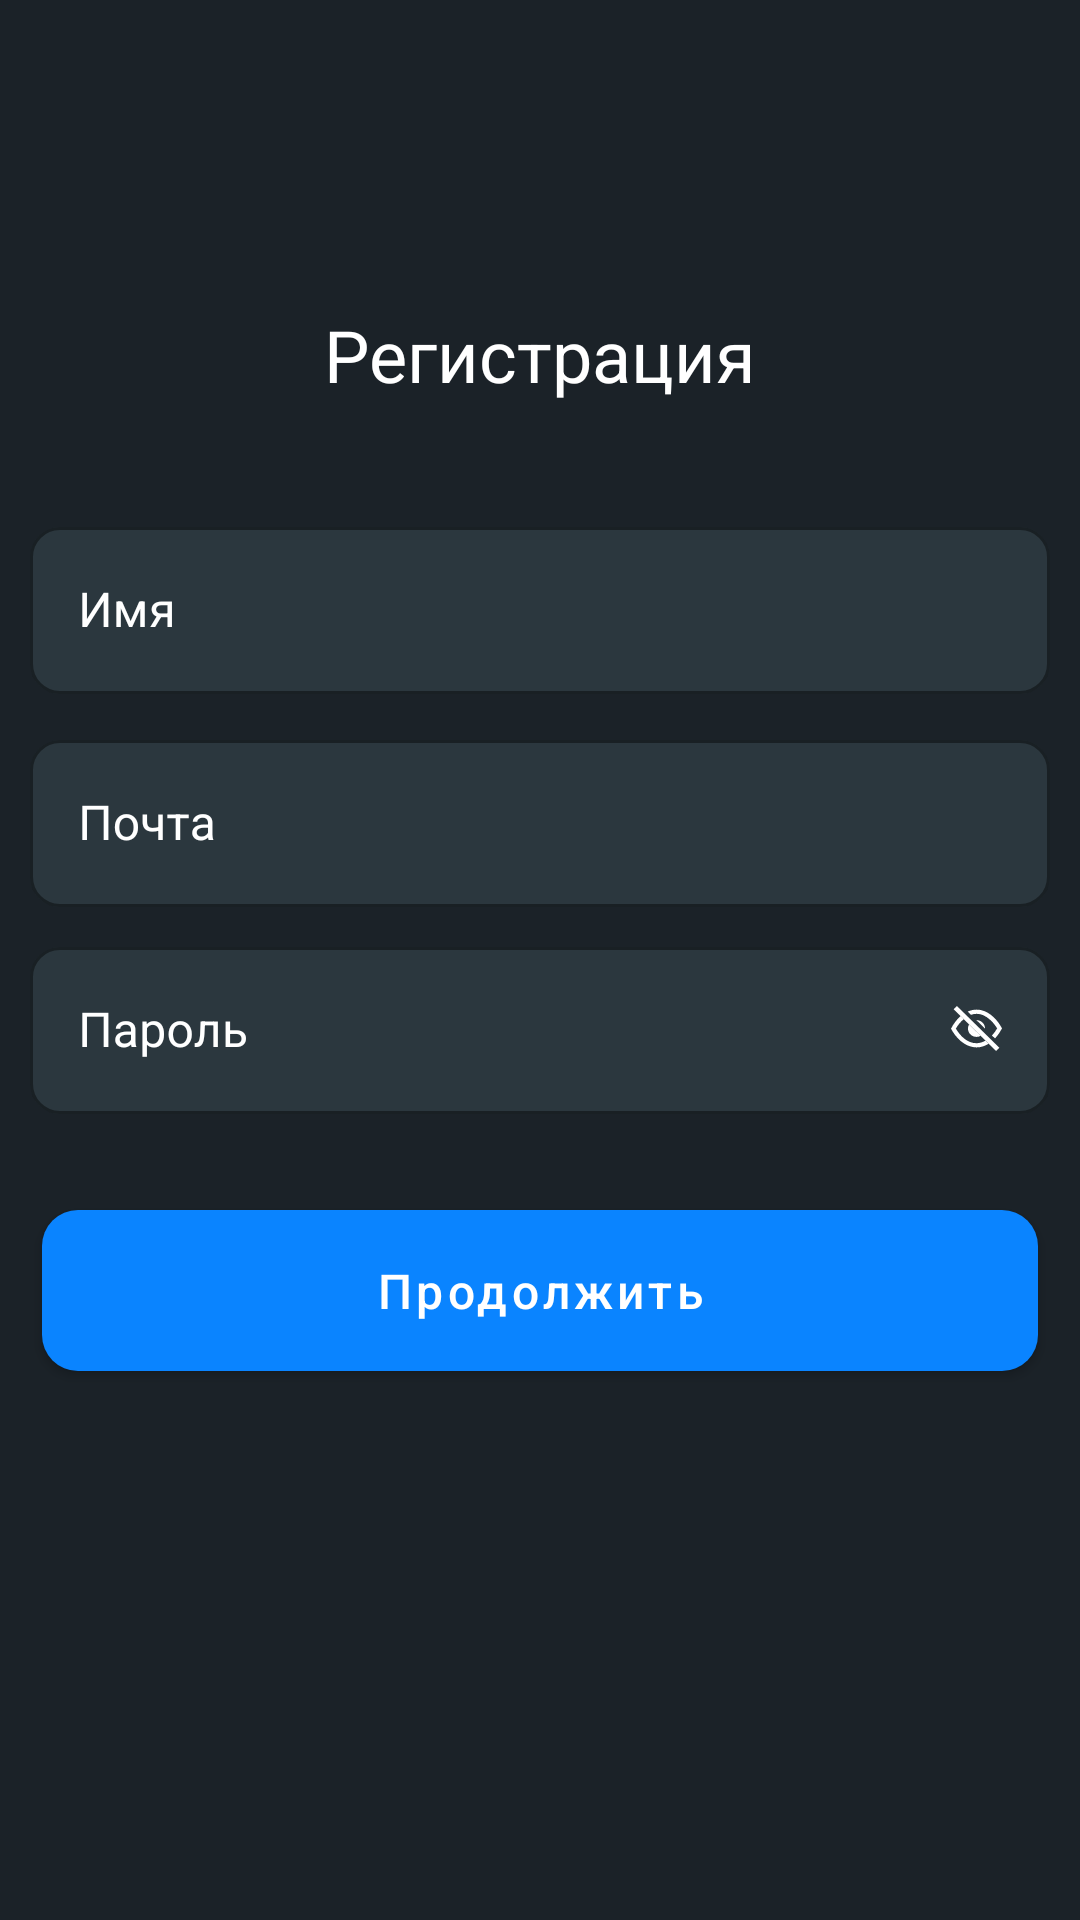

The Android layout XML behind this screen, and the referenced resources:
<!-- AndroidManifest.xml: application theme Theme.Sparta_wb -->
<!-- res/layout/fragment_registration.xml -->
<?xml version="1.0" encoding="utf-8"?>
<FrameLayout xmlns:android="http://schemas.android.com/apk/res/android"
    xmlns:app="http://schemas.android.com/apk/res-auto"
    xmlns:tools="http://schemas.android.com/tools"
    android:layout_width="match_parent"
    android:layout_height="match_parent"
    android:background="@color/dark_blue"
    >

    <LinearLayout
        android:layout_width="match_parent"
        android:layout_height="wrap_content"
        android:orientation="vertical">

        <TextView
            style="@style/CenterWhiteText"
            android:layout_marginTop="102dp"
            android:layout_marginBottom="16dp"
            android:text="Регистрация"
            android:textSize="24sp"
            />

        <com.google.android.material.textfield.TextInputLayout
            android:id="@+id/til_name"
            style="@style/CustomTextInputLayout"
            android:layout_marginTop="20dp"
            android:hint="Имя">

            <com.google.android.material.textfield.TextInputEditText
                android:id="@+id/et_name"
                android:layout_width="match_parent"
                android:layout_height="match_parent"
                android:imeOptions="actionDone"
                android:textColor="@color/white" />
        </com.google.android.material.textfield.TextInputLayout>

        <com.google.android.material.textfield.TextInputLayout
            android:id="@+id/til_email"
            style="@style/CustomTextInputLayout"
            android:layout_marginTop="10dp"
            android:hint="Почта">

            <com.google.android.material.textfield.TextInputEditText
                android:id="@+id/et_email"
                android:layout_width="match_parent"
                android:layout_height="match_parent"
                android:imeOptions="actionDone"
                android:inputType="textEmailAddress"
                android:textColor="@color/white" />
        </com.google.android.material.textfield.TextInputLayout>

        <com.google.android.material.textfield.TextInputLayout
            android:id="@+id/til_password"
            style="@style/CustomTextInputLayout"
            android:layout_marginTop="8dp"
            android:hint="Пароль"
            app:endIconMode="password_toggle"
            app:endIconTint="@color/white"
            app:passwordToggleEnabled="true"
            app:endIconDrawable="@drawable/eye"
            app:passwordToggleTint="@color/white">

            <com.google.android.material.textfield.TextInputEditText
                android:id="@+id/et_password"
                android:layout_width="match_parent"
                android:layout_height="match_parent"
                android:inputType="textPassword"
                android:textColor="@color/white" />
        </com.google.android.material.textfield.TextInputLayout>

        <com.google.android.material.button.MaterialButton
            android:id="@+id/btn_continue"
            style="@style/CustomMaterialButtonStyle"
            android:layout_marginTop="26dp"
            android:text="Продолжить" />
    </LinearLayout>



</FrameLayout>
<!-- resources referenced by this layout -->
<resources>
  <color name="dark_blue">#1b2228</color>
  <color name="white">#FFFFFFFF</color>
  <!-- drawable eye (drawable) -->
  <vector xmlns:android="http://schemas.android.com/apk/res/android"
      android:width="20dp"
      android:height="20dp"
      android:viewportWidth="20"
      android:viewportHeight="20">
      <path
          android:pathData="M2.977,2L1.878,3.081L16.023,17L17.122,15.918L2.977,2Z"
          android:fillColor="#ffffff"
          android:fillType="evenOdd"/>
      <path
          android:pathData="M4.2,5.366L5.235,6.384C4.102,7.333 3.201,8.514 2.618,9.548L2.616,9.551C4.239,12.222 6.814,14.745 10.065,14.362C10.942,14.259 11.76,13.964 12.508,13.542L13.556,14.572C12.098,15.493 10.427,15.98 8.617,15.739C5.352,15.305 2.683,12.67 1,9.576C1.79,8.011 2.871,6.515 4.2,5.366ZM6.553,3.857C7.466,3.457 8.454,3.222 9.509,3.205C9.567,3.205 10.263,3.237 10.578,3.288C10.776,3.32 10.973,3.36 11.167,3.41C14.263,4.204 16.558,6.78 18,9.434C17.395,10.637 16.602,11.81 15.657,12.816L14.654,11.828C15.352,11.088 15.934,10.264 16.382,9.464C16.382,9.464 15.932,8.751 15.59,8.303C15.37,8.016 15.139,7.736 14.896,7.467C14.705,7.255 13.96,6.533 13.783,6.383C12.595,5.378 11.2,4.589 9.526,4.602C8.878,4.612 8.255,4.738 7.663,4.95L6.553,3.857Z"
          android:fillColor="#ffffff"/>
      <path
          android:pathData="M7.017,8.138L7.815,8.924L10.89,11.949C10.479,12.176 10.005,12.305 9.5,12.305C7.93,12.305 6.655,11.05 6.655,9.505C6.655,9.009 6.786,8.542 7.017,8.138ZM9.448,6.706C9.465,6.705 9.483,6.705 9.5,6.705C11.071,6.705 12.346,7.96 12.346,9.505C12.346,9.522 12.346,9.54 12.345,9.557L9.448,6.706Z"
          android:fillColor="#ffffff"
          android:fillType="evenOdd"/>
  </vector>
  <style name="CenterWhiteText">
          <item name="android:layout_width">wrap_content</item>
          <item name="android:layout_height">wrap_content</item>
          <item name="android:layout_gravity">center</item>
          <item name="android:layout_marginTop">10dp</item>
          <item name="android:textColor">@color/white</item>
          <item name="android:textSize">16sp</item>
      </style>
  <style name="CustomMaterialButtonStyle" parent="Widget.MaterialComponents.Button">
          <item name="android:layout_width">match_parent</item>
          <item name="android:layout_height">wrap_content</item>
          <item name="android:layout_marginEnd">14dp</item>
          <item name="android:layout_marginStart">14dp</item>
          <item name="android:textAllCaps">false</item>
          <item name="android:padding">16dp</item>
          <item name="android:textColor">@android:color/white</item>
          <item name="android:textSize">16sp</item>
          <item name="backgroundTint">@color/grey_dark</item>
          <item name="cornerRadius">12dp</item>
      </style>
  <style name="Theme.Sparta_wb" parent="Theme.MaterialComponents.DayNight.DarkActionBar">
          
          <item name="colorPrimary">@color/purple_500</item>
          <item name="colorPrimaryVariant">@color/purple_700</item>
          <item name="colorOnPrimary">@color/white</item>
          
          <item name="colorSecondary">@color/teal_200</item>
          <item name="colorSecondaryVariant">@color/teal_700</item>
          <item name="colorOnSecondary">@color/black</item>
          
          <item name="android:statusBarColor">?attr/colorPrimaryVariant</item>
          
      </style>
  <color name="grey_dark">#0A84FF</color>
  <color name="red">#FF0000</color>
  <color name="edit_text_grey">#2b373e</color>
  <color name="purple_500">#6200EE</color>
  <color name="purple_700">#3700B3</color>
  <color name="teal_200">#03DAC5</color>
  <color name="teal_700">#018786</color>
  <color name="black">#FF000000</color>
</resources>
